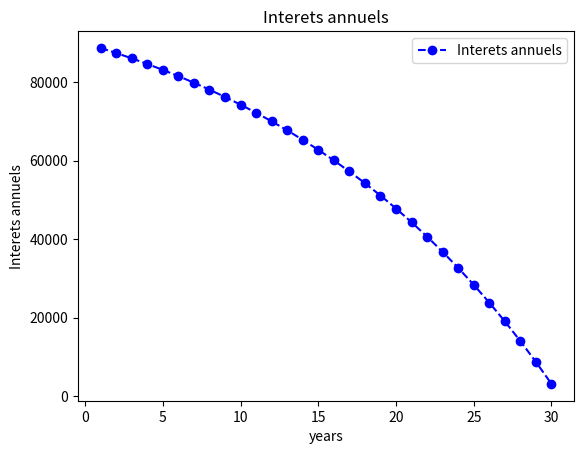

The matplotlib source for this figure:
import matplotlib.pyplot as plt

# constants
_ONE_MILLION_ = 1000000
P = 1.7*_ONE_MILLION_
T = 5.25
Ta = T/100
Tm = Ta/12
Y = 30
Ym = Y*12

# income and tax brackets
W2_1 = 300000
W2_2 = 540000
W2 = W2_1 + W2_2
Non_itemized_federal_standard_deduction = 29200
Non_itemized_state_standard_deduction = 30000

Taxable_income = W2

print("Taxable_income: ",Taxable_income)
Federal_tax_brackets = [[10,0],[12,23850],[22,96950],[24,206700],[32,394600],[35,501050],[37,751600]]
State_tax_brackets = [[1,0],[2,20199],[4,47885],[6,75577],[8,104911],[9.3,132591] ,[10.3,677279],[11.3,812729],[12.3,1354557]]

#summary
print("montant emprunte: ", P)
print("taux annuel(%): ", Ta*100)

#Numerator
Numerator = P*(1+Tm)**Ym

#Denominator
Denominator = 0
for i in range (Ym):
    Denominator += (1+Tm)**i
  
# remboursement mensuel sans assurance
print (" ------------ Remboursemnt mensuel  ------------ ")
remboursement_mensuel = Numerator/Denominator
print ("remboursement mensuel: ", remboursement_mensuel)

# Interets annuels
print (" ------------ Interets annuels ------------ ")
years = []
Interets_annuels = []
Reste_a_rembourser_annuels = []
reste_a_rembourser = P
Interets_annee_en_cours = 0
Interets_year_1 = 0
month = 1
year = 1
while (reste_a_rembourser > 0):
    Interets_annee_en_cours += reste_a_rembourser*Tm
    reste_a_rembourser = reste_a_rembourser - remboursement_mensuel + (reste_a_rembourser*Tm)
    if month%12==0:
        years.append(year)
        Reste_a_rembourser_annuels.append(reste_a_rembourser)
        print ("Interets annee:", year, " : ", int(Interets_annee_en_cours))
        Interets_annuels.append(Interets_annee_en_cours)
        if year == 1:
            Interets_year_1 = int(Interets_annee_en_cours)
        Interets_annee_en_cours = 0
        year += 1
    month+=1
    

# Tax deduction
print (" ------------ Tax deduction  ------------ ")
print("Interets_year_1: ", Interets_year_1)
    
# Find the brackets that correspond to the tax income
def find_what_deductible_to_what_bracket(w_d_t_w_b, tax_brackets, deduction):
    deductible_of_this_bracket=0
    total_deductible_for_all_brackets=0
    for i in range (len(tax_brackets)-1, -1,-1): # if len of list brackets is , i goes from 6 to 0
        if total_deductible_for_all_brackets == 0:
            # total_deductible_for_all_brackets == 0 means that we have not found yet the highest bracket
            # that corresponds to the taxable income
            if Taxable_income > tax_brackets[i][1]:
                if deduction < Taxable_income - tax_brackets[i][1]:
                    deductible_of_this_bracket = deduction
                    total_deductible_for_all_brackets = deduction
                    w_d_t_w_b.append([i,deduction])
                else:
                    deductible_of_this_bracket = Taxable_income - tax_brackets[i][1]
                    total_deductible_for_all_brackets = deductible_of_this_bracket
                    w_d_t_w_b.append([i,deductible_of_this_bracket])
        elif total_deductible_for_all_brackets<deduction:
            # if taxable income is in this bracket 
            # let see how much of interest of the year correspond to
            if tax_brackets[i+1][1]-tax_brackets[i][1] > deduction-total_deductible_for_all_brackets:
                deductible_of_this_bracket = deduction-total_deductible_for_all_brackets
                total_deductible_for_all_brackets = deduction
                w_d_t_w_b.append([i,deductible_of_this_bracket])
            else:
                deductible_of_this_bracket = tax_brackets[i+1][1]-tax_brackets[i][1]
                total_deductible_for_all_brackets += deductible_of_this_bracket
                w_d_t_w_b.append([i,deductible_of_this_bracket])
                
def calculate_corresponding_tax(w_d_t_w_b, t_b, tax):
    total = 0
    t=0
    for i in range(len(w_d_t_w_b)):
        tax_bracket_index = w_d_t_w_b[i][0]
        print("    part of tax to this bracket: ", w_d_t_w_b[i][1], " percentage of this bracket: ", t_b[tax_bracket_index][0])
        t+=w_d_t_w_b[i][1]
        total += t_b[tax_bracket_index][0]*w_d_t_w_b[i][1]/100
    #print("    Verification. t1 and t2 should must be the same. t1=",t, "t2=", tax)    
    return(total)

print(" --- Federal ---")
print("In case of itemization, here is what can be deducted from federal tax income")
what_deductible_to_what_bracket = []
find_what_deductible_to_what_bracket(what_deductible_to_what_bracket, Federal_tax_brackets, Interets_year_1)
federal_saving = calculate_corresponding_tax(what_deductible_to_what_bracket, Federal_tax_brackets, Interets_year_1)
print("federal_saving: ", int(federal_saving))

print("But if in case of itemization, the default discount from tax income no longer apply")
what_deductible_to_what_bracket = []
find_what_deductible_to_what_bracket(what_deductible_to_what_bracket, Federal_tax_brackets, Non_itemized_federal_standard_deduction)
federal_loosing = calculate_corresponding_tax(what_deductible_to_what_bracket, Federal_tax_brackets, Non_itemized_federal_standard_deduction)
print("federal_loosing: ", int(federal_loosing))


print(" --- State ---")
print("In case of itemization, here is what can be deducted from state tax income")
what_deductible_to_what_bracket = []
find_what_deductible_to_what_bracket(what_deductible_to_what_bracket, State_tax_brackets, Interets_year_1)
state_saving = calculate_corresponding_tax(what_deductible_to_what_bracket, State_tax_brackets, Interets_year_1)
print("state_saving: ", int(state_saving))

print("But if in case of itemization, the default discount from tax income no longer apply")
what_deductible_to_what_bracket = []
find_what_deductible_to_what_bracket(what_deductible_to_what_bracket, State_tax_brackets, Non_itemized_state_standard_deduction)
state_loosing = calculate_corresponding_tax(what_deductible_to_what_bracket, State_tax_brackets, Non_itemized_state_standard_deduction)
print("state_loosing: ", int(state_loosing))

print(" --- TOTAL GAIN fist year ---")
total_gain = federal_saving + state_saving +  federal_loosing - state_loosing
print("remboursement mensuel sans deduction: ", remboursement_mensuel)
print("deduction mensuelle: ", int(total_gain/12))
print("remboursement mensuel avec deduction: ", remboursement_mensuel - int(total_gain/12))


# Create plot
#print (Interets_annuels)
plt.plot(years, Interets_annuels, marker='o', color='blue', linestyle='--', label='Interets annuels')

# Add labels and title
plt.xlabel('years')
plt.ylabel('Interets annuels')
plt.title('Interets annuels')
plt.legend()
    
# Show plot
plt.show()

